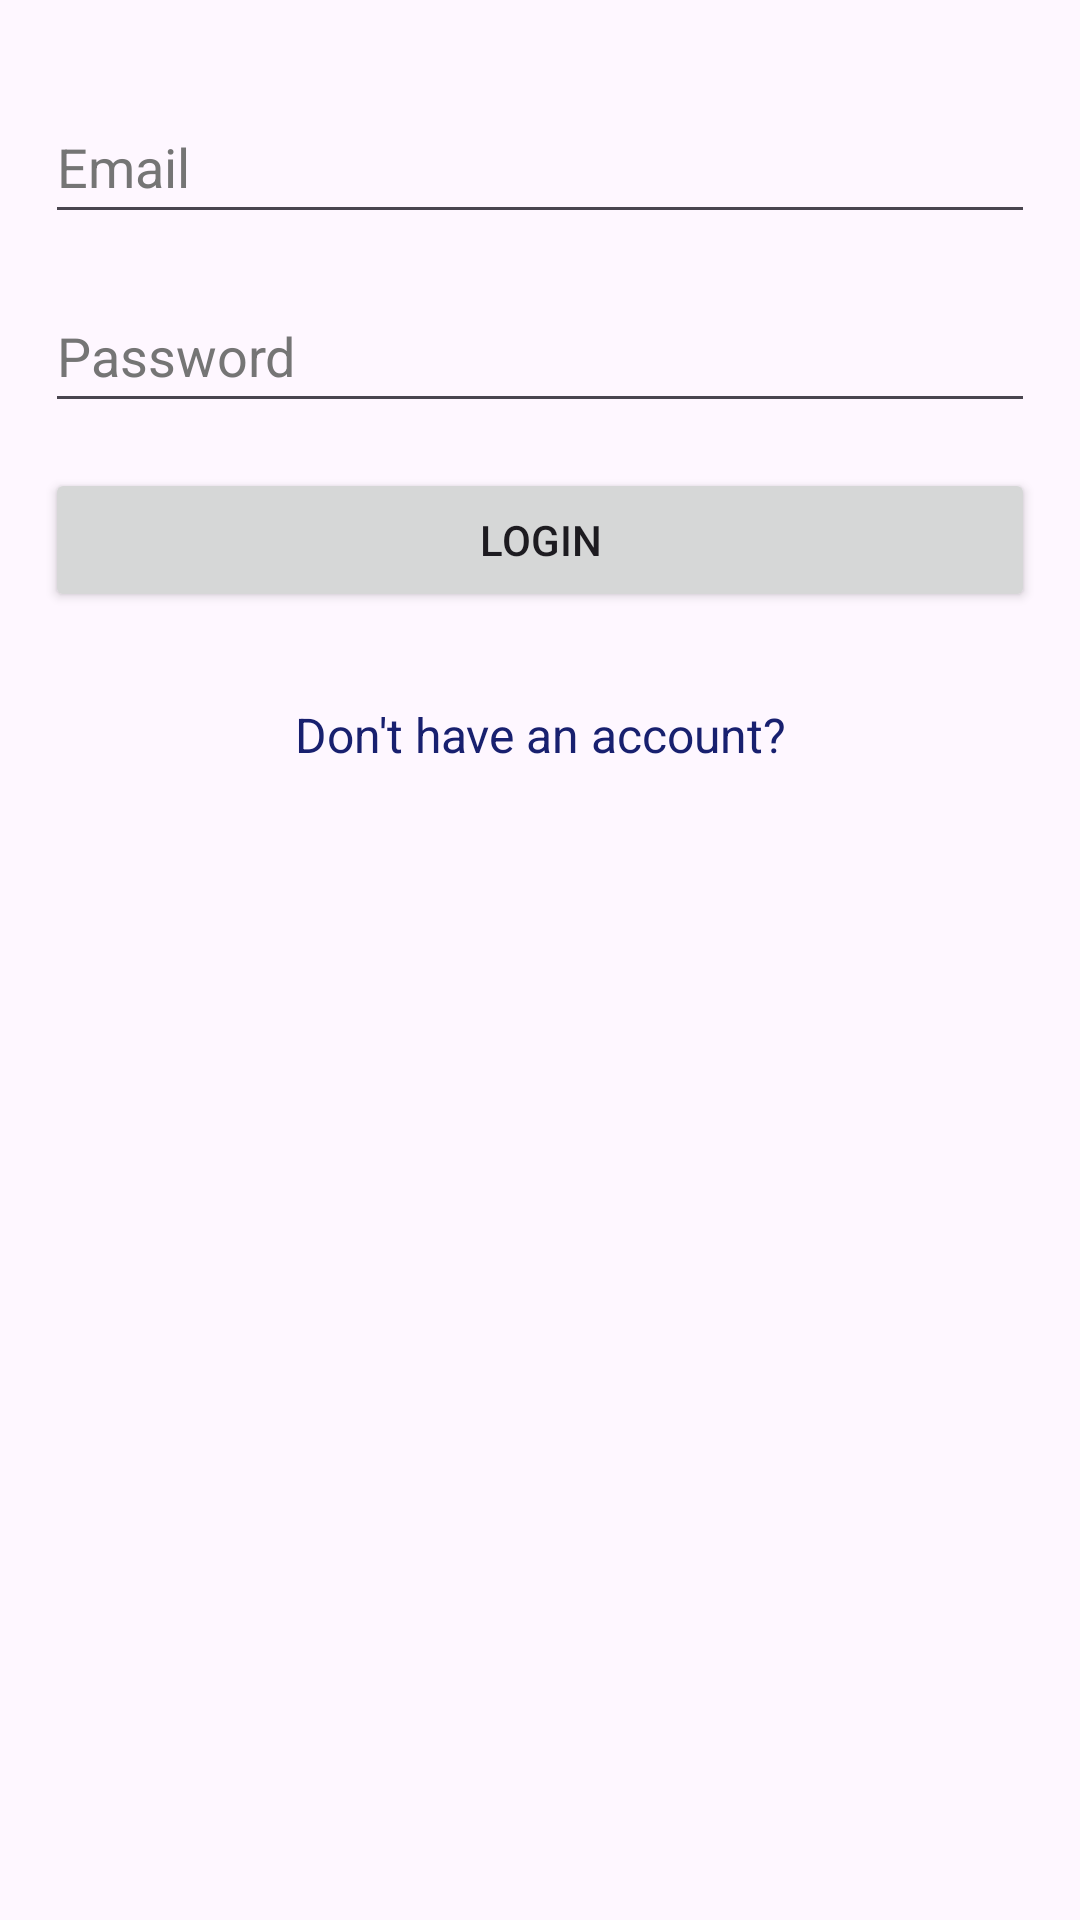

Here is an Android app screen rendered from its layout file. Give the layout XML and the strings, colors and styles it references.
<!-- AndroidManifest.xml: application theme Theme.St10053116OPSC7311ICE2 -->
<!-- res/layout/activity_main.xml -->
<?xml version="1.0" encoding="utf-8"?>
<androidx.constraintlayout.widget.ConstraintLayout xmlns:android="http://schemas.android.com/apk/res/android"
    xmlns:app="http://schemas.android.com/apk/res-auto"
    xmlns:tools="http://schemas.android.com/tools"
    android:layout_width="match_parent"
    android:layout_height="match_parent"
    tools:context=".MainActivity">

    <LinearLayout
        android:layout_width="match_parent"
        android:layout_height="match_parent"

        android:orientation="vertical"
        app:layout_constraintEnd_toEndOf="parent"
        app:layout_constraintStart_toStartOf="parent"
        app:layout_constraintTop_toTopOf="parent">

        <EditText
            android:id="@+id/etEmailAddress"
            android:layout_width="match_parent"
            android:layout_height="wrap_content"
            android:layout_marginLeft="15dp"
            android:layout_marginTop="30dp"
            android:layout_marginRight="15dp"
            android:autofillHints="emailAddress"
            android:ems="10"
            android:hint="@string/email"
            android:inputType="textEmailAddress"
            android:minHeight="48dp"
            android:textColorHint="#757575" />

        <EditText
            android:id="@+id/etPassword"
            android:layout_width="match_parent"
            android:layout_height="wrap_content"
            android:layout_marginLeft="15dp"
            android:layout_marginTop="15dp"
            android:layout_marginRight="15dp"
            android:autofillHints="password"
            android:ems="10"
            android:hint="@string/password"
            android:inputType="textPassword"
            android:minHeight="48dp"
            android:textColorHint="#757575" />

        <Button
            android:id="@+id/btnLogin"
            android:layout_width="match_parent"
            android:layout_height="wrap_content"
            android:layout_margin="15dp"

            android:text="@string/login" />

        <TextView
            android:id="@+id/tvRedirectSignUp"
            android:layout_width="match_parent"
            android:layout_height="wrap_content"
            android:layout_margin="15dp"
            android:gravity="center_horizontal"
            android:text="@string/don_t_have_an_account_sign_in"
            android:textColor="#18206F"
            android:textSize="16sp" />

    </LinearLayout>

</androidx.constraintlayout.widget.ConstraintLayout>
<!-- resources referenced by this layout -->
<resources>
  <string name="don_t_have_an_account_sign_in">Don\'t have an account?</string>
  <string name="email">Email</string>
  <string name="login">Login</string>
  <string name="password">Password</string>
  <style name="Theme.St10053116OPSC7311ICE2" parent="Base.Theme.St10053116OPSC7311ICE2" />
  <style name="Base.Theme.St10053116OPSC7311ICE2" parent="Theme.Material3.DayNight.NoActionBar">
          
          
      </style>
</resources>
